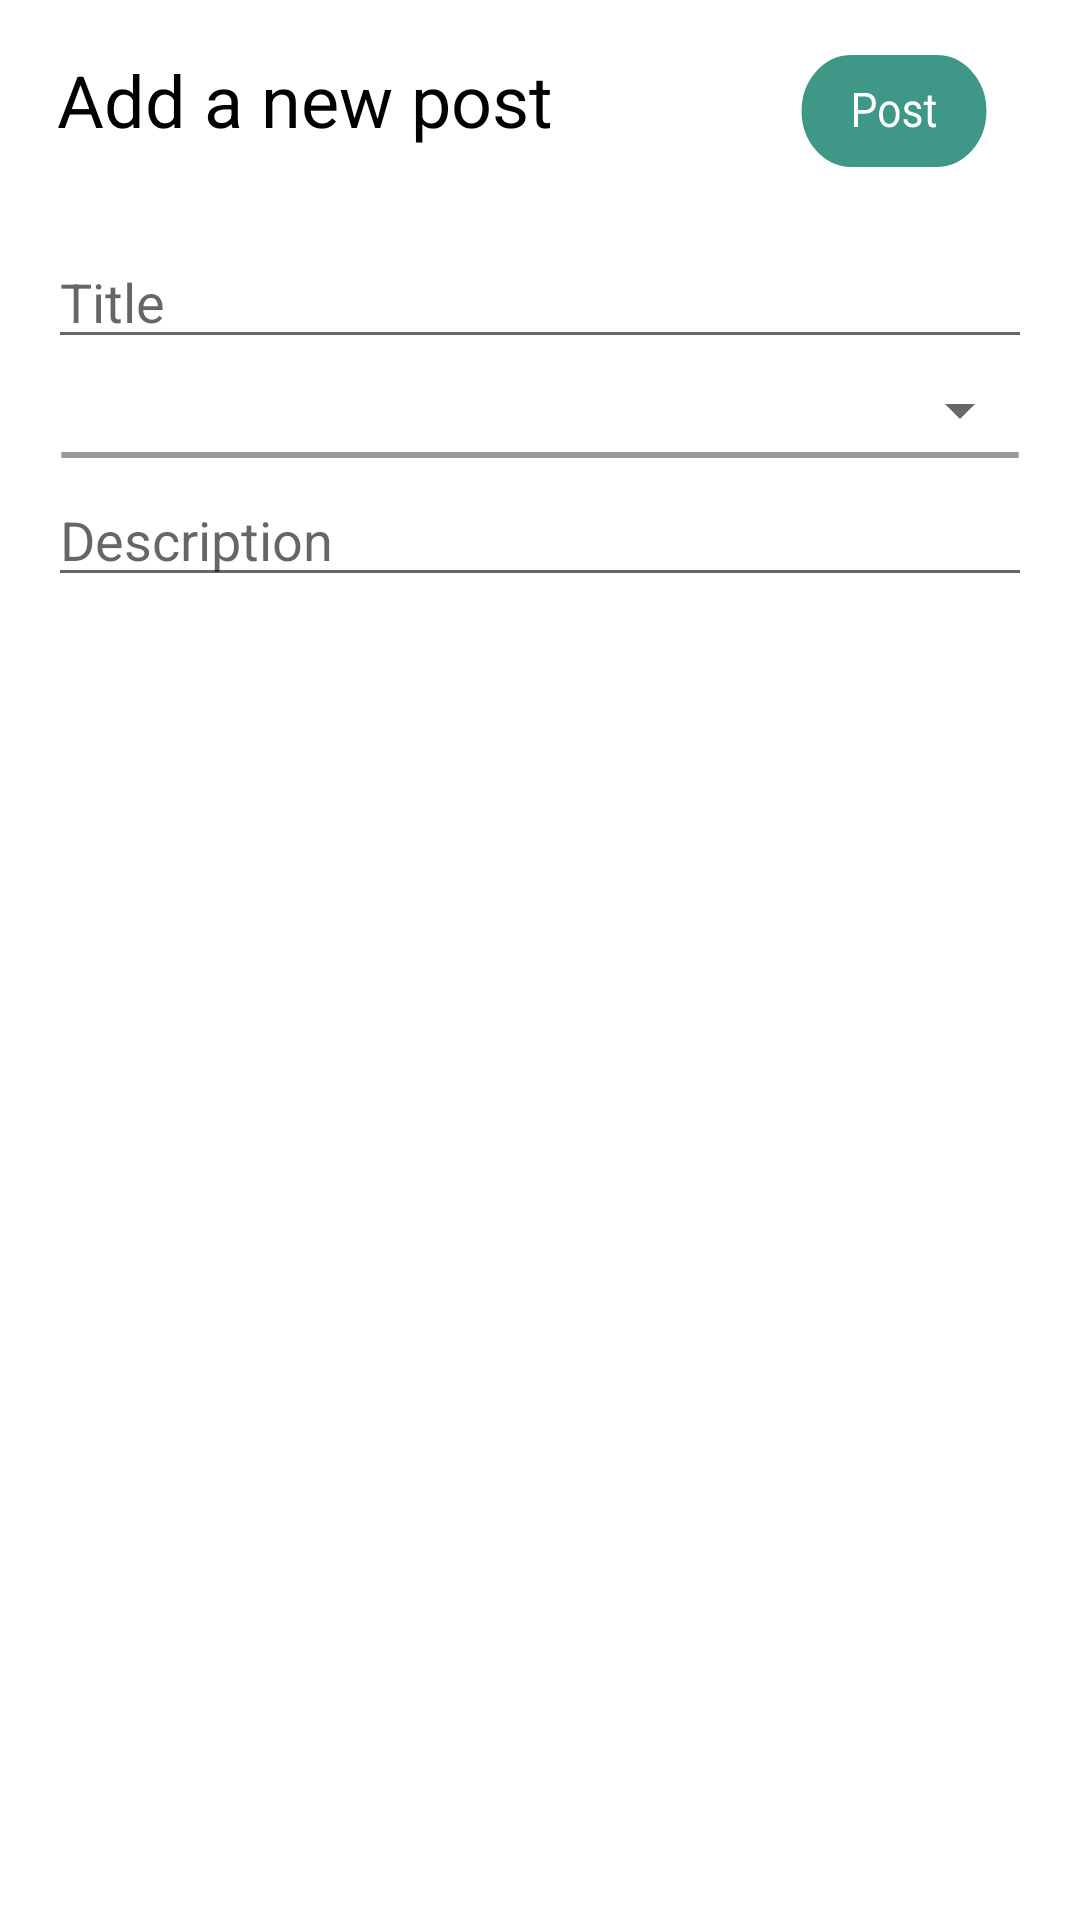

Here is an Android app screen rendered from its layout file. Give the layout XML and the strings, colors and styles it references.
<!-- AndroidManifest.xml: application theme AppTheme -->
<!-- res/layout/activity_add_forum.xml -->
<?xml version="1.0" encoding="utf-8"?>
<RelativeLayout
    xmlns:android="http://schemas.android.com/apk/res/android"
    android:id="@+id/home_ta_3"
    android:layout_width="fill_parent"
    android:layout_height="fill_parent"
    android:background="@drawable/add_forum_activity">


    <TextView
        android:id="@+id/add_a_new_p"
        android:layout_width="wrap_content"
        android:layout_height="wrap_content"
        android:layout_alignParentLeft="true"
        android:layout_marginLeft="19dp"
        android:layout_alignParentTop="true"
        android:layout_marginTop="17dp"
        android:text="@string/add_a_new_post"
        android:textAppearance="@style/add_a_new_post"

        android:gravity="center_vertical"
        />

    
    <Button
        android:id="@+id/post_button"
        android:layout_width="64dp"
        android:layout_height="40dp"
        android:layout_alignParentRight="true"
        android:layout_marginRight="30dp"
        android:layout_alignParentTop="true"
        android:layout_marginTop="17dp"
        android:background="@drawable/add_new_post_button"
        />

    <EditText
        android:id="@+id/new_post_title_edit_text"
        android:layout_width="match_parent"
        android:layout_height="wrap_content"
        android:inputType="textMultiLine|textCapSentences"
        android:layout_marginLeft="16dp"
        android:layout_marginRight="16dp"
        android:layout_below="@+id/add_a_new_p"
        android:layout_marginTop="29dp"
        android:hint="Title"
        android:textAppearance="@style/new_post_title"
        android:scrollHorizontally="false"
        android:gravity="center_vertical"
        />

    <Spinner
        android:id="@+id/new_post_course"
        android:layout_width="match_parent"
        android:layout_height="wrap_content"
        android:layout_marginLeft="16dp"
        android:layout_marginRight="16dp"
        android:layout_below="@id/new_post_title_edit_text"
        android:layout_marginTop="5dp"
        android:hint="course"
        android:textAppearance="@style/new_post_course"
        android:gravity="left"
        />

    <View
        android:id="@+id/line_2"
        android:layout_width="match_parent"
        android:layout_height="2dp"
        android:layout_marginLeft="20dp"
        android:layout_marginRight="20dp"
        android:layout_below="@id/new_post_course"
        android:layout_marginTop="2dp"
        android:background="@drawable/line_2"
        />

    <EditText
        android:layout_width="match_parent"
        android:layout_height="wrap_content"
        android:id="@+id/new_post_description"
        android:layout_marginLeft="16dp"
        android:layout_marginRight="16dp"
        android:layout_below="@+id/line_2"
        android:layout_marginTop="5dp"
        android:hint="Description"
        android:inputType="textMultiLine|textCapSentences"
        android:textAppearance="@style/new_post_description"
        android:gravity="center_vertical"
        android:scrollHorizontally="false"
        />

</RelativeLayout>
<!-- resources referenced by this layout -->
<resources>
  <!-- drawable add_forum_activity (drawable) -->
  <?xml version="1.0" encoding="utf-8"?>
  <vector xmlns:android="http://schemas.android.com/apk/res/android"
      android:width="375dp"
      android:height="812dp"
      android:viewportWidth="375"
      android:viewportHeight="812">
      <path
          android:fillColor="#FFF"
          android:pathData="M0 0h375v812H0z"/>
  </vector>
  <!-- drawable add_new_post_button: vector/xml drawable (drawable, 2404 chars, omitted) -->
  <!-- drawable line_2 (drawable) -->
  <?xml version="1.0" encoding="utf-8"?>
  <vector
      xmlns:android="http://schemas.android.com/apk/res/android"
      xmlns:aapt="http://schemas.android.com/aapt"
      android:width="345dp"
      android:height="1dp"
      android:viewportWidth="345"
      android:viewportHeight="1"
      >
  
      <group>
  
          <clip-path
              android:pathData="M0.5 0.5H344.5H0.5Z"
              />
  
      </group>
  
      <path
          android:pathData="M0.5 0.5H344.5H0.5Z"
          android:strokeWidth="1"
          android:strokeColor="#66000000"
          />
  
  </vector>
  <string name="add_a_new_post">Add a new post</string>
  <style name="add_a_new_post">
          <item name="android:textSize">
              24sp
          </item>
  
          <item name="android:textColor">
              #000000
          </item>
      </style>
  <style name="new_post_course">
          <item name="android:textSize">
              18sp
          </item>
  
          <item name="android:textColor">
              #B8797272
          </item>
      </style>
  <style name="new_post_description">
          <item name="android:textSize">
              18sp
          </item>
  
          <item name="android:textColor">
              #B8797272
          </item>
  
      </style>
  <style name="new_post_title">
          <item name="android:textSize">
              18sp
          </item>
  
          <item name="android:textColor">
              #B8797272
          </item>
      </style>
  <style name="AppTheme" parent="Theme.AppCompat.Light.NoActionBar">
          
          <item name="colorPrimary">@color/colorPrimary</item>
          <item name="colorPrimaryDark">@color/colorPrimaryDark</item>
          <item name="colorAccent">@color/colorAccent</item>
          <item name="android:navigationBarColor">@color/colorPrimary</item>
      </style>
  <color name="colorPrimary">#3F9787</color>
  <color name="colorPrimaryDark">#357a6b</color>
  <color name="colorAccent">#03DAC5</color>
</resources>
